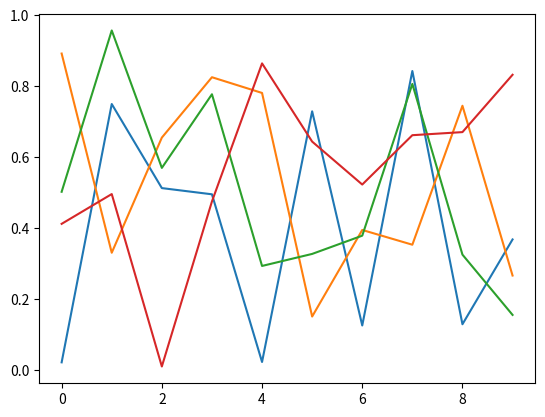

Here is the Python script that generated this plot:
# -*- coding: utf-8 -*-
"""
Created on Fri Sep 30 16:42:09 2016

[redacted]

this is a example-module for matplotlib use
"""
from matplotlib import pyplot as plt
import numpy as np

def drawPlot():
    '''
    绘制不同颜色、大小的散点图
    '''
    x = np.random.random_sample(40).reshape(10, 4)
    plt.plot(x)
    
    
def drawScatter(size=20, color=20, amp=10):
    '''
    绘制不同颜色、大小的散点图
    '''
    x = np.arange(10)
    y = x * 3
    size = np.arange(len(x)) * amp + size
    color = np.arange(len(x)) * amp + color
    plt.scatter(x, y, size, color)






drawPlot()

